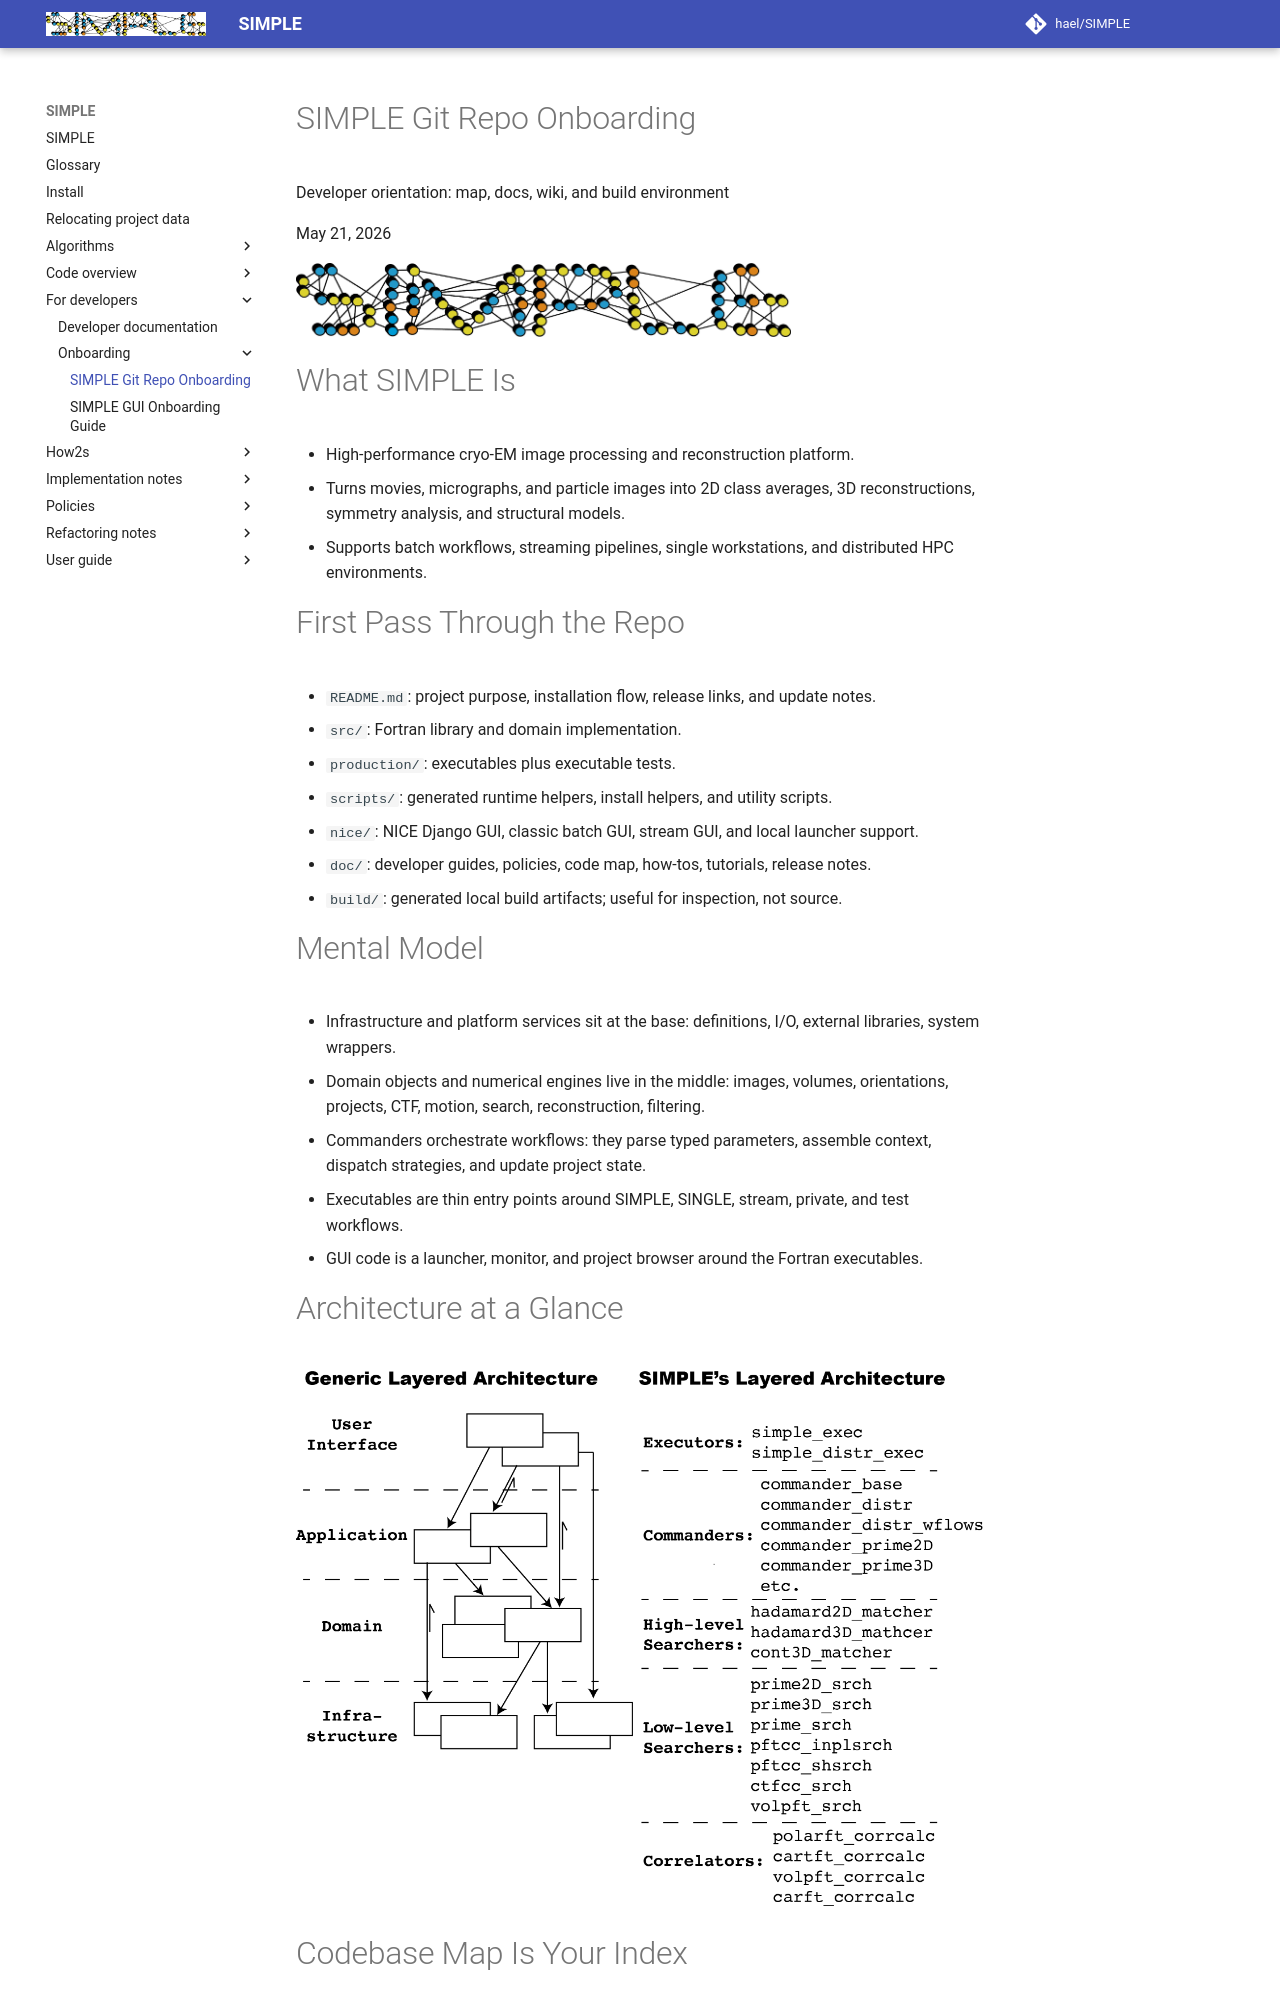

repository: hael/SIMPLE · page: for_developers/onboarding/SIMPLE_developer_onboarding_slides.html · generator: mkdocs

# SIMPLE Git Repo Onboarding

Developer orientation: map, docs, wiki, and build environment

May 21, 2026

![](../SIMPLE_logo/SIMPLE_logo.png){width=72%}

# What SIMPLE Is

- High-performance cryo-EM image processing and reconstruction platform.
- Turns movies, micrographs, and particle images into 2D class averages, 3D reconstructions, symmetry analysis, and structural models.
- Supports batch workflows, streaming pipelines, single workstations, and distributed HPC environments.

# First Pass Through the Repo

- `README.md`: project purpose, installation flow, release links, and update notes.
- `src/`: Fortran library and domain implementation.
- `production/`: executables plus executable tests.
- `scripts/`: generated runtime helpers, install helpers, and utility scripts.
- `nice/`: NICE Django GUI, classic batch GUI, stream GUI, and local launcher support.
- `doc/`: developer guides, policies, code map, how-tos, tutorials, release notes.
- `build/`: generated local build artifacts; useful for inspection, not source.

# Mental Model

- Infrastructure and platform services sit at the base: definitions, I/O, external libraries, system wrappers.
- Domain objects and numerical engines live in the middle: images, volumes, orientations, projects, CTF, motion, search, reconstruction, filtering.
- Commanders orchestrate workflows: they parse typed parameters, assemble context, dispatch strategies, and update project state.
- Executables are thin entry points around SIMPLE, SINGLE, stream, private, and test workflows.
- GUI code is a launcher, monitor, and project browser around the Fortran executables.

# Architecture at a Glance

![](../layered_arch/old/layered_arch.png){height=82%}

# Codebase Map Is Your Index

- Start with `doc/code_overview/fortran-indexes/module_index.md`.
- Use it to find module ownership before searching manually.
- It names major directories, executable entry points, commanders, strategies, tests, GUI utilities, and queue-system utilities.
- Treat its vocabulary as the shared map: `builder`, `parameters`, `commander`, `strategy`, `sp_project`, `image`, `volume`, `ori`, `oris`.
